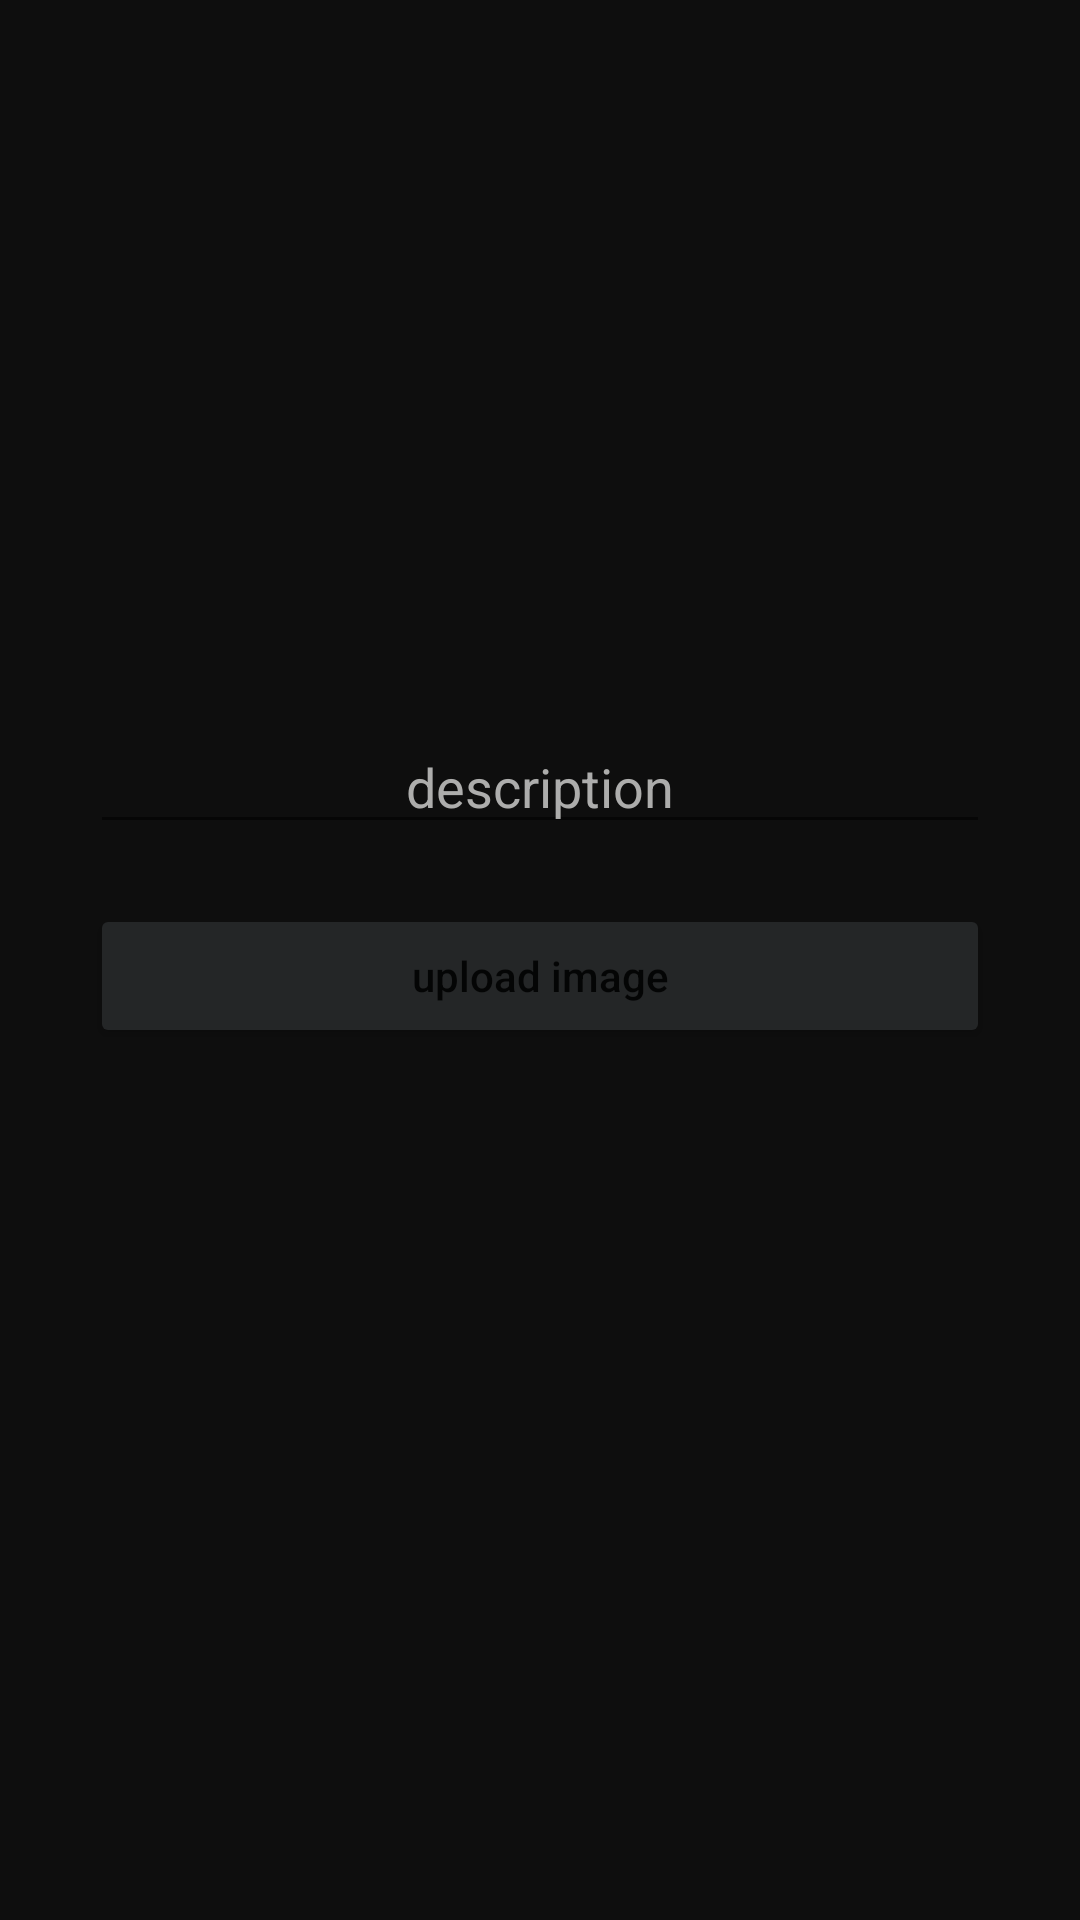

Write the Android layout XML for this screen, with the resource values it uses.
<!-- AndroidManifest.xml: application theme Theme.EventCreater -->
<!-- res/layout/fragment_upload_event_image.xml -->
<?xml version="1.0" encoding="utf-8"?>
<androidx.constraintlayout.widget.ConstraintLayout xmlns:android="http://schemas.android.com/apk/res/android"
    xmlns:tools="http://schemas.android.com/tools"
    android:layout_width="match_parent"
    android:layout_height="match_parent"
    xmlns:app="http://schemas.android.com/apk/res-auto"
    tools:context=".home.fragments.UploadEventImageFragment"
    android:background="@color/bg_color">

   <ImageView
       android:id="@+id/IvImage"
       android:layout_width="@dimen/width200"
       android:layout_height="@dimen/width200"
       app:layout_constraintTop_toTopOf="parent"
       app:layout_constraintEnd_toEndOf="parent"
       app:layout_constraintStart_toStartOf="parent"
       android:layout_marginTop="@dimen/margin20"
       android:src="@drawable/user_picture"
       />
   <EditText
       android:id="@+id/tvDescription"
       android:layout_width="match_parent"
       android:layout_height="wrap_content"
       app:layout_constraintTop_toBottomOf="@+id/IvImage"
       app:layout_constraintStart_toStartOf="parent"
       app:layout_constraintEnd_toEndOf="parent"
       android:maxLines="2"
       android:hint="description"
      android:textAlignment="center"
       android:textColorHint="@color/textColor"
       android:layout_marginTop="@dimen/margin20"
       android:layout_marginStart="@dimen/margin30"
       android:layout_marginEnd="@dimen/margin30"
       android:textColor="@color/textColor"
       />

   <Button
       android:id="@+id/bnPickImage"
       android:layout_width="match_parent"
       android:layout_height="wrap_content"
       app:layout_constraintTop_toBottomOf="@+id/tvDescription"
       app:layout_constraintEnd_toEndOf="parent"
       app:layout_constraintStart_toStartOf="parent"
       android:backgroundTint="@color/btn_color"
       android:text="upload image"
       android:textAllCaps="false"
       android:layout_marginTop="@dimen/margin20"
       android:layout_marginStart="@dimen/margin30"
       android:layout_marginEnd="@dimen/margin30"/>


</androidx.constraintlayout.widget.ConstraintLayout>
<!-- resources referenced by this layout -->
<resources>
  <color name="bg_color">#0E0E0E</color>
  <color name="btn_color">#242627</color>
  <color name="textColor">#adadac</color>
  <dimen name="margin20">20dp</dimen>
  <dimen name="margin30">30dp</dimen>
  <dimen name="width200">200dp</dimen>
  <style name="Theme.EventCreater" parent="Theme.MaterialComponents.DayNight.DarkActionBar">
          
          <item name="colorPrimary">@color/bg_color</item>
          <item name="colorPrimaryVariant">@color/bg_color</item>
          <item name="colorOnPrimary">@color/white</item>
          
          <item name="colorSecondary">@color/bg_color</item>
          <item name="colorSecondaryVariant">@color/bg_color</item>
          <item name="colorOnSecondary">@color/black</item>
          
          <item name="android:statusBarColor" tools:targetApi="l">?attr/colorPrimaryVariant</item>
          
      </style>
  <color name="white">#FFFFFFFF</color>
  <color name="black">#FF000000</color>
</resources>
